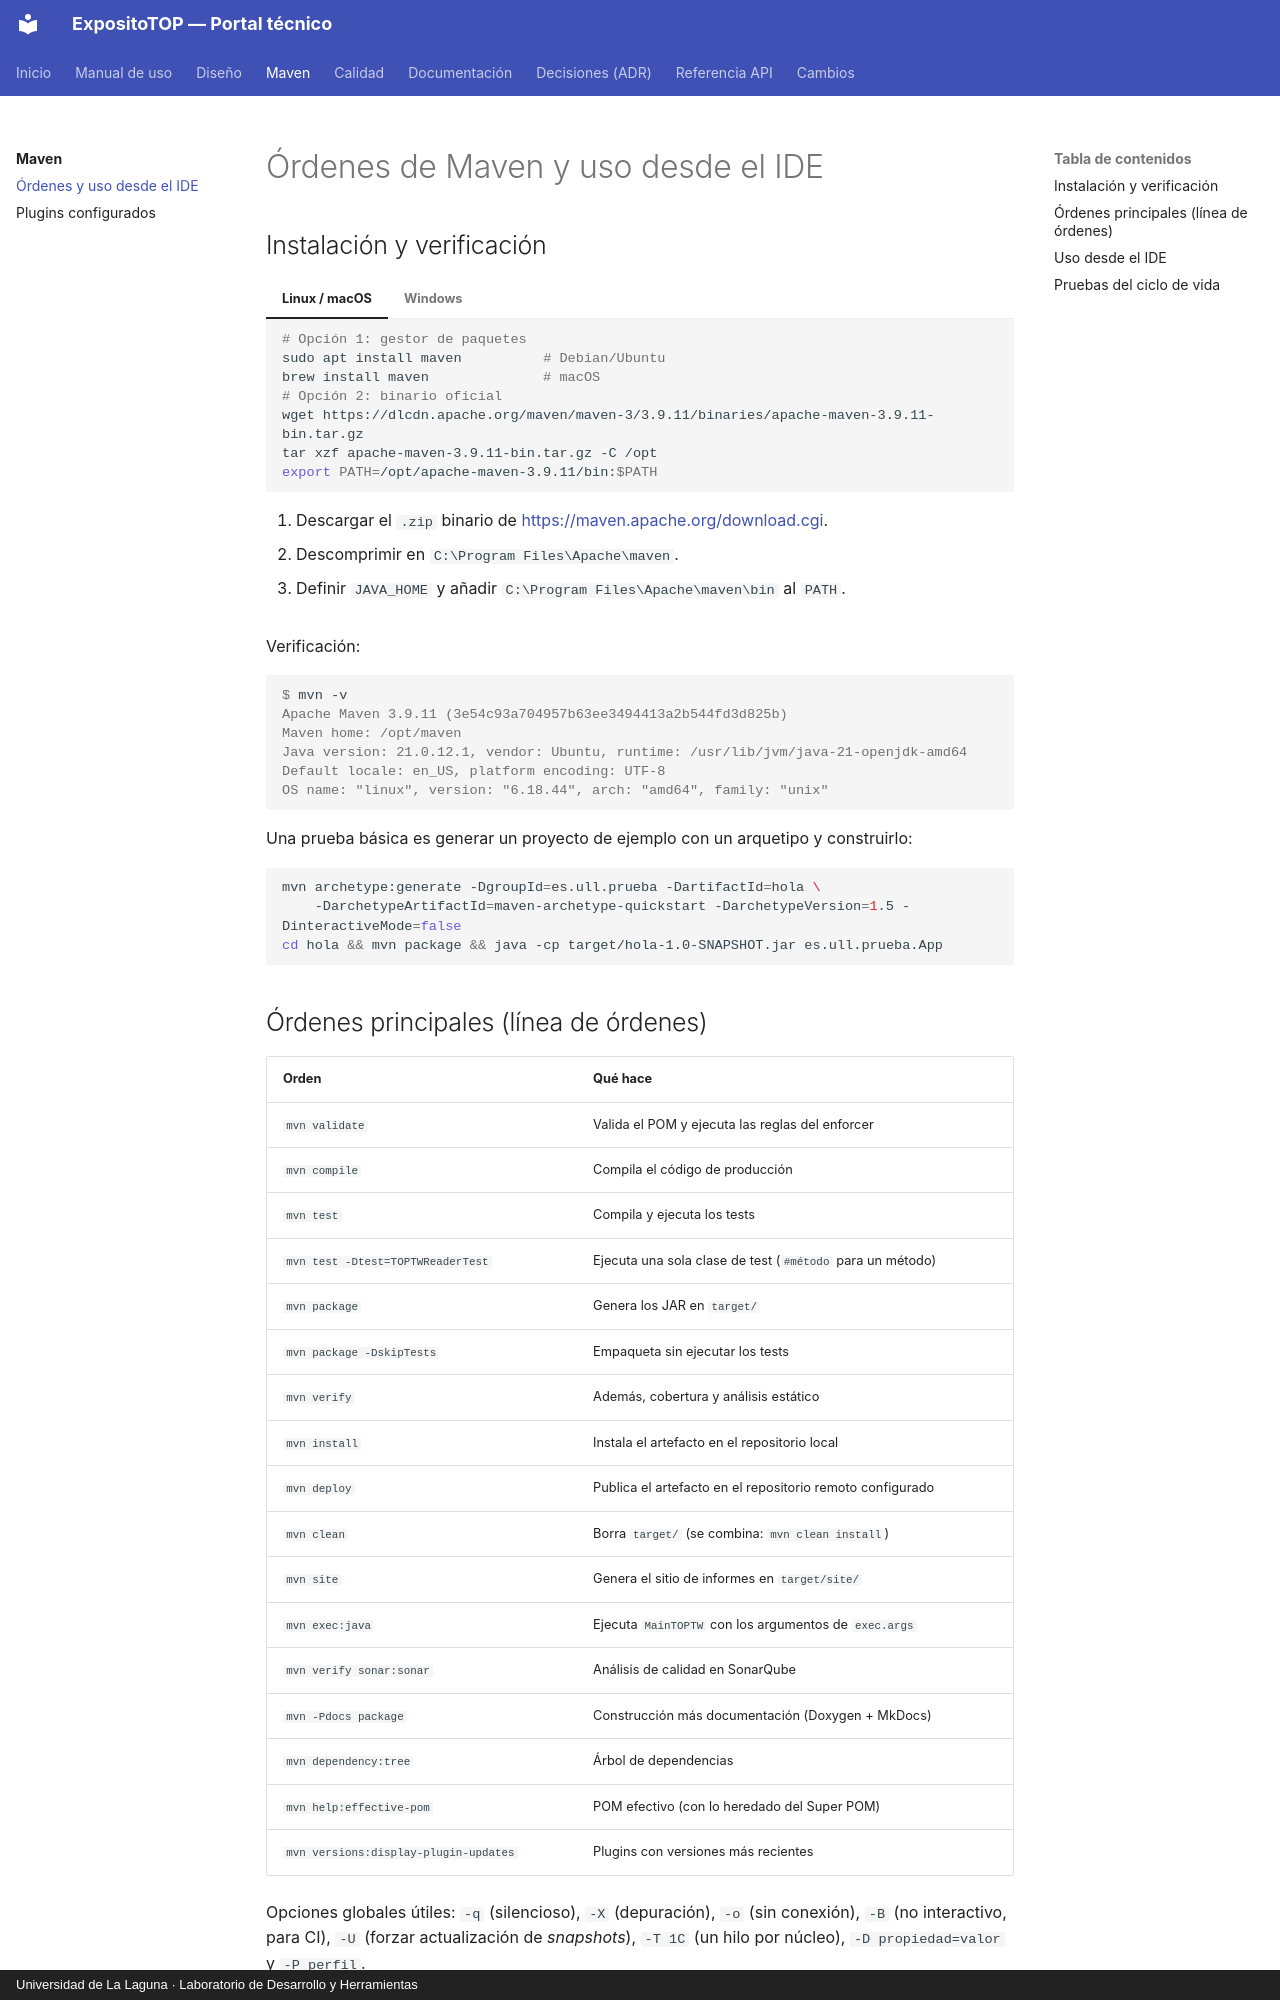

repository: Andreaavr/ExpositoTOP · page: maven/ordenes/index.html · generator: mkdocs · copyright: Universidad de La Laguna · Laboratorio de Desarrollo y Herramientas

# Órdenes de Maven y uso desde el IDE

## Instalación y verificación

=== "Linux / macOS"

    ```bash
    # Opción 1: gestor de paquetes
    sudo apt install maven          # Debian/Ubuntu
    brew install maven              # macOS
    # Opción 2: binario oficial
    wget https://dlcdn.apache.org/maven/maven-3/3.9.11/binaries/apache-maven-3.9.11-bin.tar.gz
    tar xzf apache-maven-3.9.11-bin.tar.gz -C /opt
    export PATH=/opt/apache-maven-3.9.11/bin:$PATH
    ```

=== "Windows"

    1. Descargar el `.zip` binario de <https://maven.apache.org/download.cgi>.
    2. Descomprimir en `C:\Program Files\Apache\maven`.
    3. Definir `JAVA_HOME` y añadir `C:\Program Files\Apache\maven\bin` al `PATH`.

Verificación:

```console
$ mvn -v
Apache Maven 3.9.11 (3e54c93a704957b63ee3494413a2b544fd3d825b)
Maven home: /opt/maven
Java version: 21.0.12.1, vendor: Ubuntu, runtime: /usr/lib/jvm/java-21-openjdk-amd64
Default locale: en_US, platform encoding: UTF-8
OS name: "linux", version: "6.18.44", arch: "amd64", family: "unix"
```

Una prueba básica es generar un proyecto de ejemplo con un arquetipo y construirlo:

```bash
mvn archetype:generate -DgroupId=es.ull.prueba -DartifactId=hola \
    -DarchetypeArtifactId=maven-archetype-quickstart -DarchetypeVersion=1.5 -DinteractiveMode=false
cd hola && mvn package && java -cp target/hola-1.0-SNAPSHOT.jar es.ull.prueba.App
```

## Órdenes principales (línea de órdenes)

| Orden | Qué hace |
|---|---|
| `mvn validate` | Valida el POM y ejecuta las reglas del enforcer |
| `mvn compile` | Compila el código de producción |
| `mvn test` | Compila y ejecuta los tests |
| `mvn test -Dtest=TOPTWReaderTest` | Ejecuta una sola clase de test (`#método` para un método) |
| `mvn package` | Genera los JAR en `target/` |
| `mvn package -DskipTests` | Empaqueta sin ejecutar los tests |
| `mvn verify` | Además, cobertura y análisis estático |
| `mvn install` | Instala el artefacto en el repositorio local |
| `mvn deploy` | Publica el artefacto en el repositorio remoto configurado |
| `mvn clean` | Borra `target/` (se combina: `mvn clean install`) |
| `mvn site` | Genera el sitio de informes en `target/site/` |
| `mvn exec:java` | Ejecuta `MainTOPTW` con los argumentos de `exec.args` |
| `mvn verify sonar:sonar` | Análisis de calidad en SonarQube |
| `mvn -Pdocs package` | Construcción más documentación (Doxygen + MkDocs) |
| `mvn dependency:tree` | Árbol de dependencias |
| `mvn help:effective-pom` | POM efectivo (con lo heredado del Super POM) |
| `mvn versions:display-plugin-updates` | Plugins con versiones más recientes |

Opciones globales útiles: `-q` (silencioso), `-X` (depuración), `-o` (sin conexión),
`-B` (no interactivo, para CI), `-U` (forzar actualización de *snapshots*), `-T 1C` (un hilo
por núcleo), `-D propiedad=valor` y `-P perfil`.
